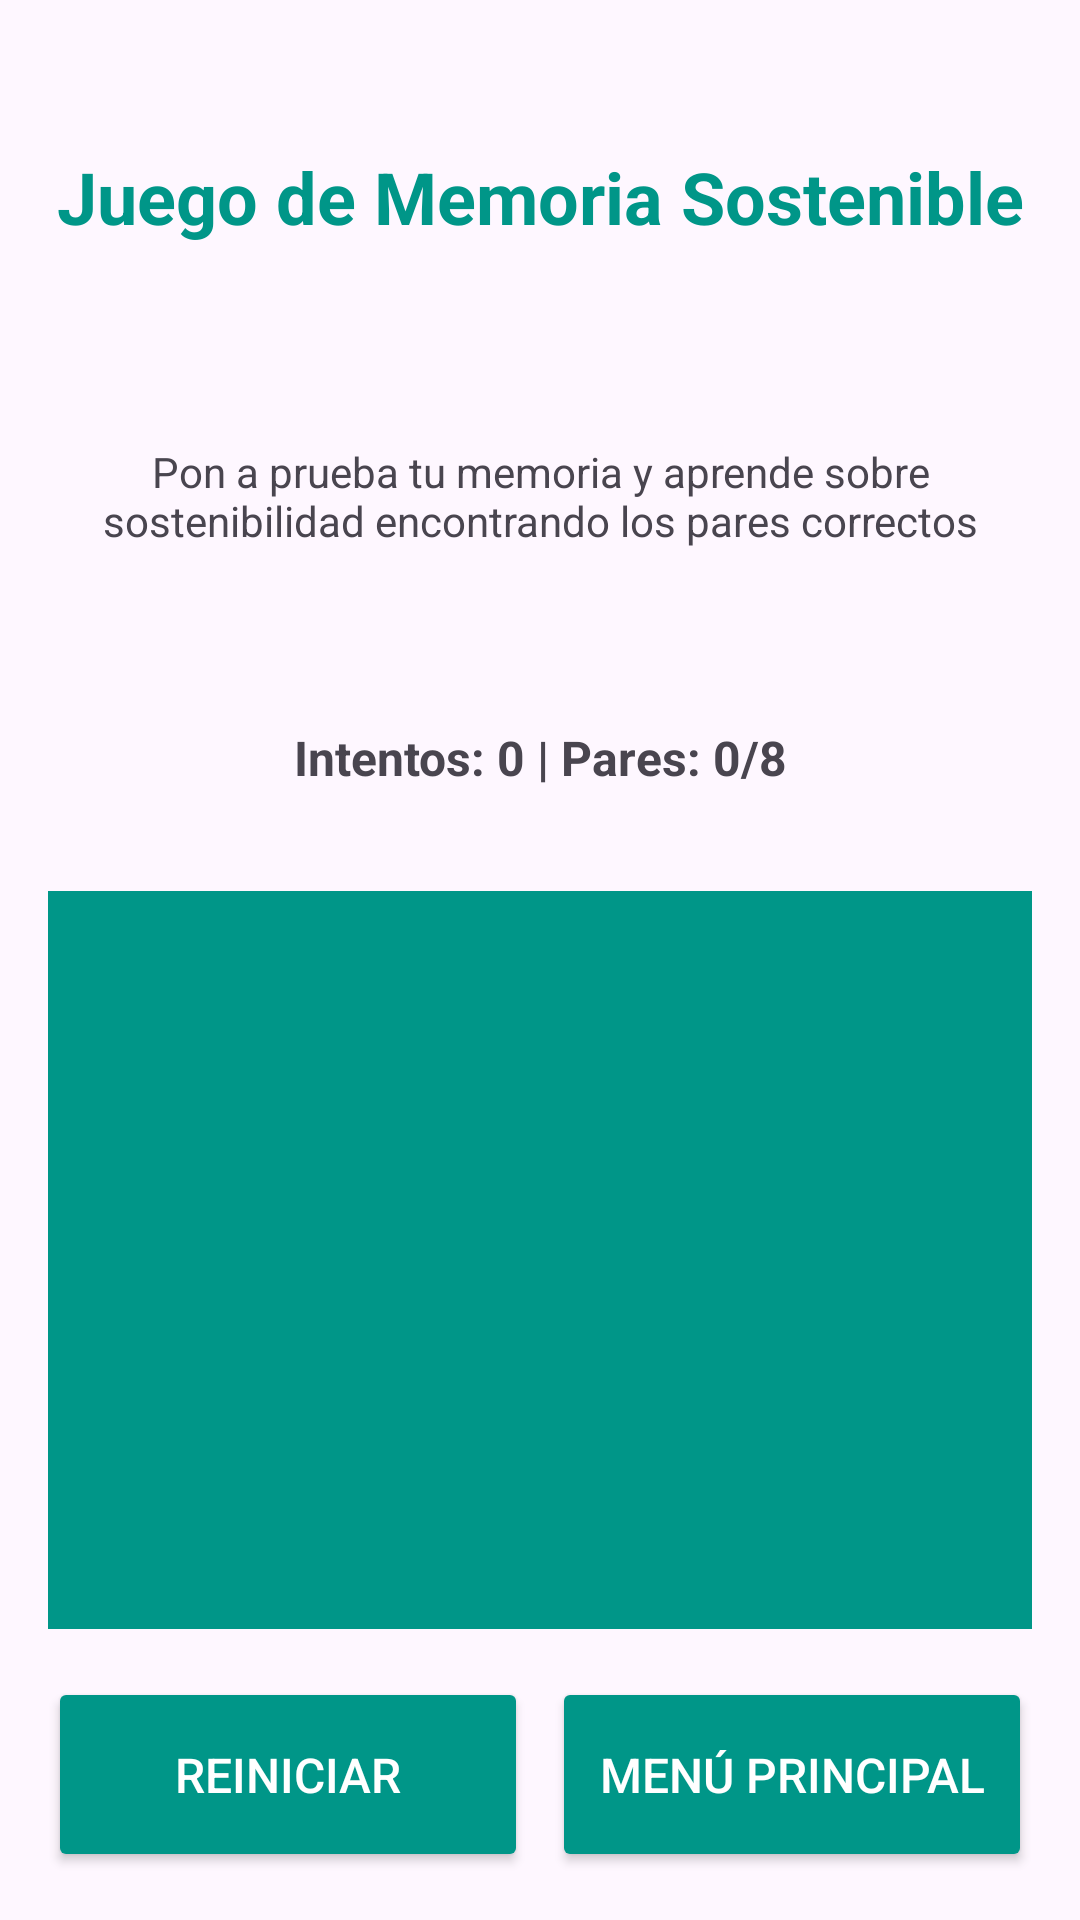

Here is an Android app screen rendered from its layout file. Give the layout XML and the strings, colors and styles it references.
<!-- AndroidManifest.xml: application theme Theme.AplicacionG8 -->
<!-- res/layout/activity_juego_memoria.xml -->
<?xml version="1.0" encoding="utf-8"?>
<LinearLayout xmlns:android="http://schemas.android.com/apk/res/android"
    xmlns:tools="http://schemas.android.com/tools"
    android:id="@+id/mainLayout"
    android:layout_width="match_parent"
    android:layout_height="match_parent"
    android:orientation="vertical"
    android:padding="16dp"
    tools:context=".JuegoMemoriaActivity">

    
    <TextView
        android:id="@+id/txtTitulo"
        android:layout_width="match_parent"
        android:layout_height="99dp"
        android:layout_marginBottom="8dp"
        android:gravity="center"
        android:text="Juego de Memoria Sostenible"
        android:textColor="#009688"
        android:textSize="24sp"
        android:textStyle="bold" />

    
    <TextView
        android:id="@+id/txtDescripcion"
        android:layout_width="match_parent"
        android:layout_height="85dp"
        android:layout_marginBottom="16dp"
        android:gravity="center"
        android:text="Pon a prueba tu memoria y aprende sobre sostenibilidad encontrando los pares correctos"
        android:textSize="14sp" />

    
    <TextView
        android:id="@+id/txtIntentos"
        android:layout_width="match_parent"
        android:layout_height="57dp"
        android:layout_marginBottom="16dp"
        android:gravity="center"
        android:padding="12dp"
        android:text="Intentos: 0 | Pares: 0/8"
        android:textSize="16sp"
        android:textStyle="bold" />

    
    <GridLayout
        android:id="@+id/gridCartas"
        android:layout_width="match_parent"
        android:layout_height="381dp"
        android:layout_weight="1"
        android:background="#009688"
        android:columnCount="4"
        android:padding="2dp"
        android:rowCount="4" />

    
    <LinearLayout
        android:layout_width="match_parent"
        android:layout_height="wrap_content"
        android:layout_marginTop="16dp"
        android:orientation="horizontal">

        <Button
            android:id="@+id/btnReiniciar"
            android:layout_width="0dp"
            android:layout_height="65dp"
            android:layout_marginEnd="8dp"
            android:layout_weight="1"
            android:backgroundTint="#009688"
            android:padding="12dp"
            android:text="Reiniciar"
            android:textColor="#FFFFFF"
            android:textSize="16sp" />

        <Button
            android:id="@+id/btnMenuPrincipal"
            android:layout_width="0dp"
            android:layout_height="65dp"
            android:layout_weight="1"
            android:backgroundTint="#009688"
            android:padding="12dp"
            android:text="Menú Principal"
            android:textColor="#FFFFFF"
            android:textSize="16sp" />

    </LinearLayout>

</LinearLayout>
<!-- resources referenced by this layout -->
<resources>
  <style name="Theme.AplicacionG8" parent="Base.Theme.AplicacionG8" />
  <style name="Base.Theme.AplicacionG8" parent="Theme.Material3.DayNight.NoActionBar">
          
          
      </style>
</resources>
